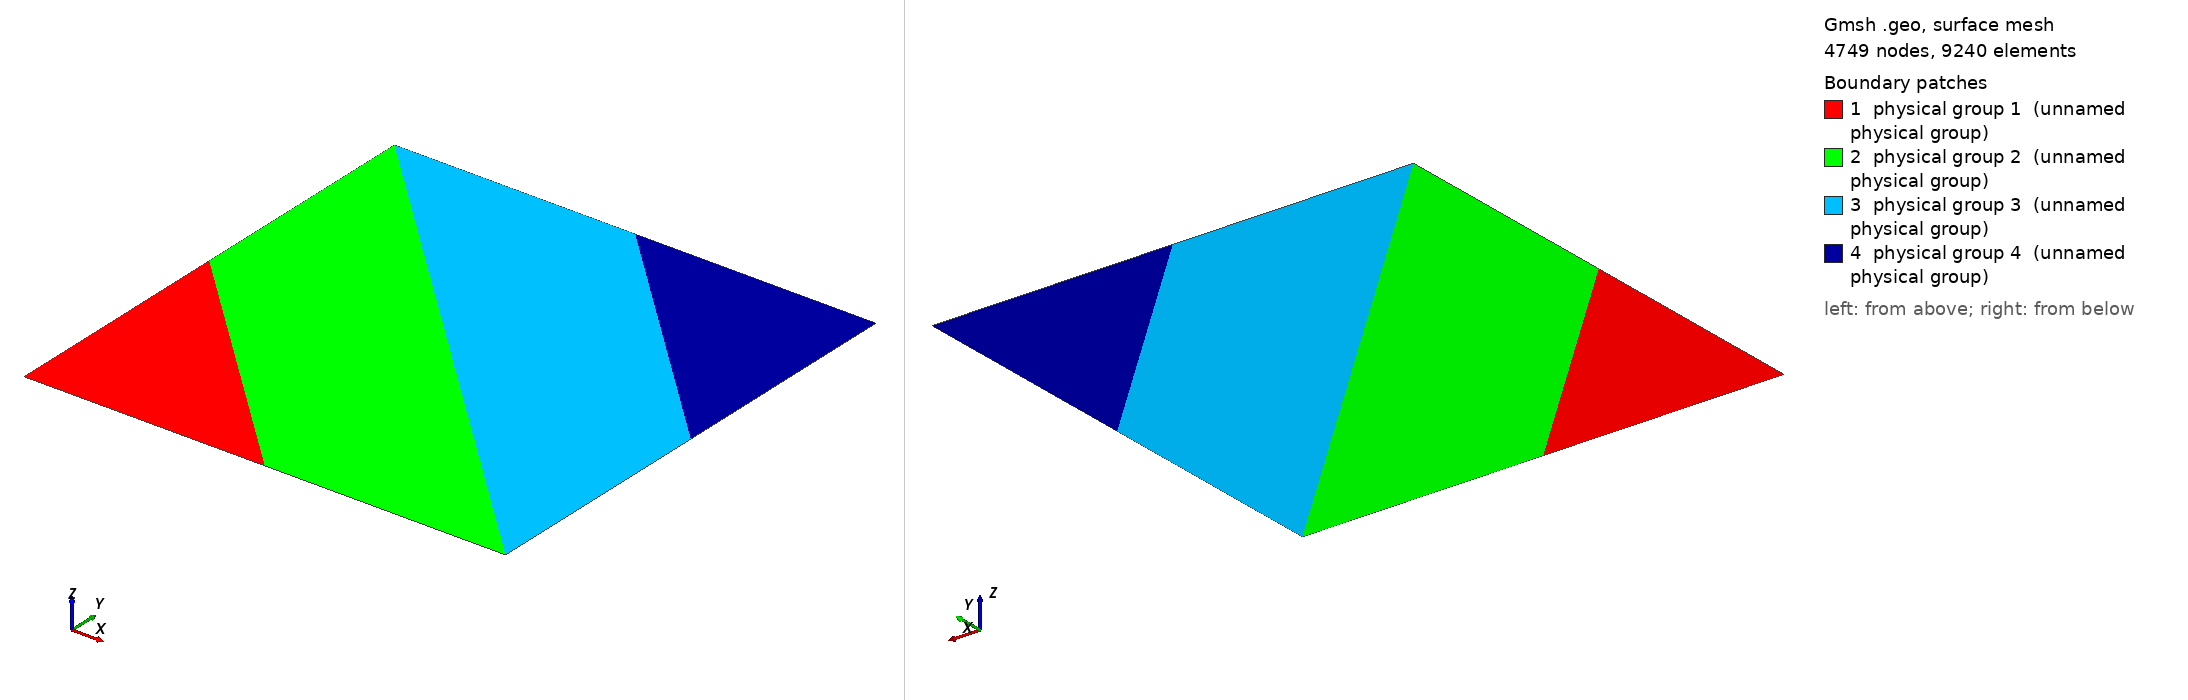

Gmsh geometry script, surface-meshed: 4749 nodes, 9240 surface elements. Boundary patches (legend numbers): 1 physical group 1 (unnamed physical group), 2 physical group 2 (unnamed physical group), 3 physical group 3 (unnamed physical group), 4 physical group 4 (unnamed physical group). Left view from above one corner, right view from below the opposite corner. Legend entries are the model's physical surfaces. The drawing asked Gmsh for element sizes between 1% and 20% of the model's largest extent; the script's own settings can give other sizes.

=== quad_finescale.geo (drawn) ===
Mesh.Algorithm = 2;

Lx = 1.0;
Ly = 1.0;
h = 0.1;
hx = 0.1;
hy = 0.1;
cl1 = 0.1;

Point(1) = {0, 0, 0, cl1};
Point(2) = {0.5, 0, 0, cl1};
Point(3) = {Lx, 0, 0, cl1};
Point(4) = {Lx, 0.5, 0, cl1};
Point(5) = {Lx, Ly, 0, cl1};
Point(6) = {0.5, Ly, 0, cl1};
Point(7) = {0, Ly, 0, cl1};
Point(8) = {0, 0.5, 0, cl1};


Line(1) = {1, 2};
Line(2) = {2, 3};
Line(3) = {3, 4};
Line(4) = {4, 5};
Line(5) = {5, 6};
Line(6) = {6, 7};
Line(7) = {7, 8};
Line(8) = {8, 1};
Line(9) = {2, 8};
Line(10) = {3, 7};
Line(11) = {4, 6};

Line Loop(1) = {1, 9, 8};
Line Loop(2) = {2, 10, 7, -9};
Line Loop(3) = {3, 11, 6, -10};
Line Loop(4) = {4, 5, -11};


Plane Surface(1) = {1};
Plane Surface(2) = {2};
Plane Surface(3) = {3};
Plane Surface(4) = {4};

Transfinite Curve {1, 8, 4, 5} = 32 + 1 Using Progression 1;
Transfinite Curve {9, 11} = 45 + 1 Using Progression 1;
Transfinite Curve {10} = 85 + 1 Using Progression 1;
Transfinite Curve {2, 3, 6, 7} = 32 + 1 Using Progression 1;
//Transfinite Curve {4} = 3 + 1 Using Progression 1;
//Transfinite Surface {6};
//Recombine Surface {1};
//Recombine Surface {2};
//Recombine Surface {3};
//Recombine Surface {4};
Physical Surface(1) = {1};
Physical Surface(2) = {2};
Physical Surface(3) = {3};
Physical Surface(4) = {4};
Physical Point(201) = {1};
Physical Point(202) = {5};
